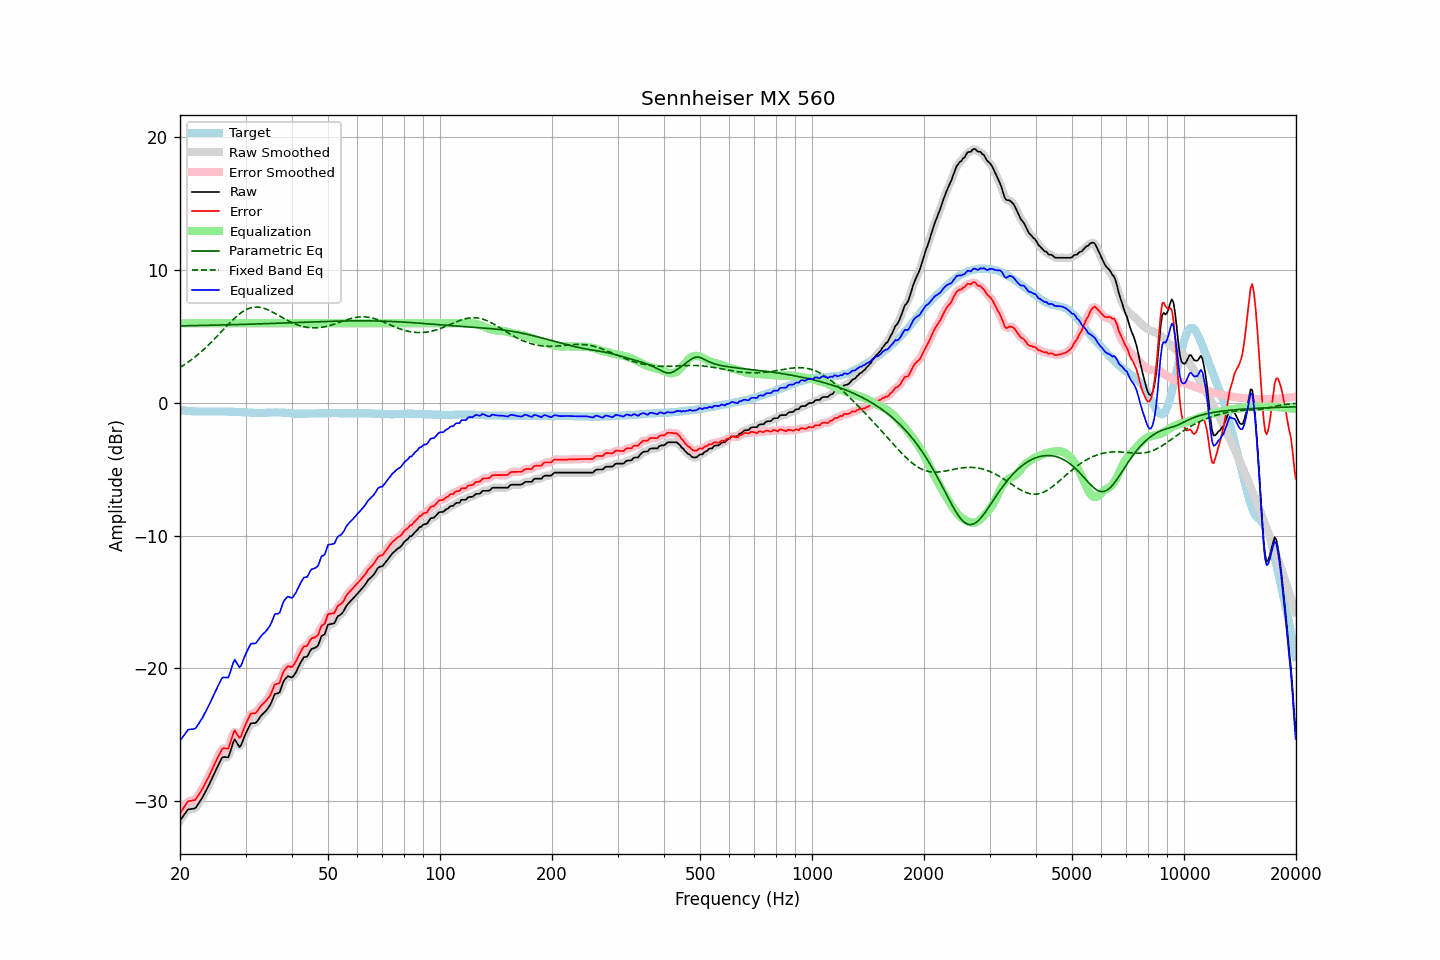

Values plotted in this chart, from the file beside it:
frequency, raw, error, smoothed, error_smoothed, equalization, parametric_eq, fixed_band_eq, equalized_raw, equalized_smoothed, target
20.00, -31.46, -30.93, -31.48, -30.94, 6.00, 5.81, 2.67, -25.46, -25.48, -0.53
20.20, -31.29, -30.74, -31.27, -30.73, 6.00, 5.81, 2.74, -25.29, -25.27, -0.55
20.40, -31.11, -30.55, -31.09, -30.53, 6.00, 5.81, 2.82, -25.11, -25.09, -0.56
20.61, -30.95, -30.38, -30.93, -30.35, 6.00, 5.81, 2.90, -24.95, -24.93, -0.57
20.81, -30.76, -30.17, -30.77, -30.18, 6.00, 5.81, 2.98, -24.76, -24.77, -0.59
21.02, -30.62, -30.02, -30.65, -30.05, 6.00, 5.82, 3.07, -24.62, -24.65, -0.60
21.23, -30.60, -29.99, -30.59, -29.98, 6.00, 5.82, 3.15, -24.60, -24.59, -0.61
21.44, -30.59, -29.96, -30.58, -29.96, 6.00, 5.82, 3.24, -24.59, -24.58, -0.62
21.66, -30.57, -29.94, -30.58, -29.95, 6.00, 5.82, 3.34, -24.57, -24.58, -0.63
21.87, -30.55, -29.92, -30.54, -29.90, 6.00, 5.83, 3.43, -24.55, -24.54, -0.63
22.09, -30.46, -29.82, -30.44, -29.80, 6.00, 5.83, 3.53, -24.46, -24.44, -0.64
22.31, -30.27, -29.63, -30.29, -29.64, 6.00, 5.83, 3.63, -24.27, -24.29, -0.64
22.54, -30.09, -29.44, -30.10, -29.45, 6.00, 5.83, 3.73, -24.09, -24.10, -0.65
22.76, -29.89, -29.24, -29.90, -29.25, 6.00, 5.84, 3.84, -23.89, -23.90, -0.65
22.99, -29.71, -29.06, -29.69, -29.04, 6.00, 5.84, 3.94, -23.71, -23.69, -0.65
23.22, -29.48, -28.83, -29.48, -28.82, 6.00, 5.84, 4.05, -23.48, -23.48, -0.65
23.45, -29.23, -28.58, -29.25, -28.60, 6.00, 5.84, 4.17, -23.23, -23.25, -0.65
23.69, -29.01, -28.36, -29.01, -28.36, 6.00, 5.85, 4.28, -23.01, -23.01, -0.65
23.92, -28.77, -28.12, -28.76, -28.11, 6.00, 5.85, 4.40, -22.77, -22.76, -0.65
24.16, -28.51, -27.86, -28.52, -27.87, 6.00, 5.85, 4.52, -22.51, -22.52, -0.65
24.40, -28.25, -27.60, -28.26, -27.60, 6.00, 5.85, 4.64, -22.25, -22.26, -0.65
24.65, -28.00, -27.35, -27.99, -27.34, 6.00, 5.86, 4.76, -22.00, -21.99, -0.65
24.89, -27.72, -27.07, -27.73, -27.08, 6.00, 5.86, 4.89, -21.72, -21.73, -0.65
25.14, -27.47, -26.82, -27.48, -26.83, 6.00, 5.86, 5.01, -21.47, -21.48, -0.65
25.39, -27.23, -26.59, -27.21, -26.57, 6.00, 5.87, 5.14, -21.23, -21.21, -0.64
25.65, -26.99, -26.35, -26.97, -26.33, 6.00, 5.87, 5.27, -20.99, -20.97, -0.64
25.91, -26.75, -26.10, -26.79, -26.14, 6.00, 5.87, 5.40, -20.75, -20.79, -0.65
26.16, -26.67, -26.02, -26.69, -26.04, 6.00, 5.88, 5.53, -20.67, -20.69, -0.65
26.43, -26.68, -26.03, -26.69, -26.04, 6.00, 5.88, 5.66, -20.68, -20.69, -0.65
26.69, -26.69, -26.04, -26.70, -26.04, 6.00, 5.88, 5.79, -20.69, -20.70, -0.65
26.96, -26.70, -26.04, -26.61, -25.95, 6.00, 5.88, 5.91, -20.70, -20.61, -0.66
27.23, -26.38, -25.72, -26.37, -25.71, 6.00, 5.89, 6.04, -20.38, -20.37, -0.66
27.50, -26.00, -25.34, -25.98, -25.32, 6.00, 5.89, 6.16, -20.00, -19.98, -0.66
27.77, -25.60, -24.94, -25.62, -24.96, 6.00, 5.89, 6.28, -19.60, -19.62, -0.66
28.05, -25.34, -24.67, -25.46, -24.79, 6.00, 5.90, 6.39, -19.34, -19.46, -0.67
28.33, -25.53, -24.86, -25.53, -24.85, 6.00, 5.90, 6.50, -19.53, -19.53, -0.67
28.62, -25.72, -25.04, -25.71, -25.03, 6.00, 5.90, 6.61, -19.72, -19.71, -0.68
28.90, -25.92, -25.23, -25.83, -25.15, 6.00, 5.91, 6.70, -19.92, -19.83, -0.68
29.19, -25.79, -25.09, -25.74, -25.05, 6.00, 5.91, 6.79, -19.79, -19.74, -0.69
29.48, -25.46, -24.76, -25.50, -24.81, 6.00, 5.92, 6.88, -19.46, -19.50, -0.70
29.78, -25.16, -24.46, -25.18, -24.47, 6.00, 5.92, 6.95, -19.16, -19.18, -0.70
30.08, -24.87, -24.16, -24.88, -24.17, 6.00, 5.92, 7.02, -18.87, -18.88, -0.71
30.38, -24.63, -23.91, -24.60, -23.88, 6.00, 5.93, 7.08, -18.63, -18.60, -0.72
30.68, -24.38, -23.66, -24.37, -23.64, 6.00, 5.93, 7.13, -18.38, -18.37, -0.72
30.99, -24.14, -23.41, -24.20, -23.47, 6.00, 5.93, 7.17, -18.14, -18.20, -0.73
31.30, -24.13, -23.39, -24.13, -23.39, 6.00, 5.94, 7.19, -18.13, -18.13, -0.74
31.61, -24.12, -23.38, -24.11, -23.36, 6.00, 5.94, 7.22, -18.12, -18.11, -0.74
31.93, -24.12, -23.37, -24.08, -23.33, 6.00, 5.95, 7.22, -18.12, -18.08, -0.75
32.24, -23.97, -23.22, -23.97, -23.22, 6.00, 5.95, 7.22, -17.97, -17.97, -0.75
32.57, -23.81, -23.06, -23.81, -23.06, 6.00, 5.95, 7.21, -17.81, -17.81, -0.75
32.89, -23.63, -22.87, -23.64, -22.89, 6.00, 5.96, 7.20, -17.63, -17.64, -0.75
33.22, -23.49, -22.73, -23.49, -22.74, 6.00, 5.96, 7.17, -17.49, -17.49, -0.75
33.55, -23.36, -22.61, -23.37, -22.62, 6.00, 5.97, 7.14, -17.36, -17.37, -0.75
33.89, -23.26, -22.52, -23.24, -22.50, 6.00, 5.97, 7.09, -17.26, -17.24, -0.74
34.23, -23.11, -22.37, -23.11, -22.37, 6.00, 5.97, 7.05, -17.11, -17.11, -0.74
34.57, -22.94, -22.21, -22.95, -22.22, 6.00, 5.98, 7.00, -16.94, -16.95, -0.73
34.92, -22.78, -22.06, -22.75, -22.03, 6.00, 5.98, 6.94, -16.78, -16.75, -0.72
35.27, -22.51, -21.79, -22.48, -21.76, 6.00, 5.99, 6.88, -16.51, -16.48, -0.72
35.62, -22.22, -21.50, -22.21, -21.49, 6.00, 5.99, 6.81, -16.22, -16.21, -0.72
35.97, -21.92, -21.20, -22.00, -21.28, 6.00, 6.00, 6.75, -15.92, -16.00, -0.72
... 635 more rows
